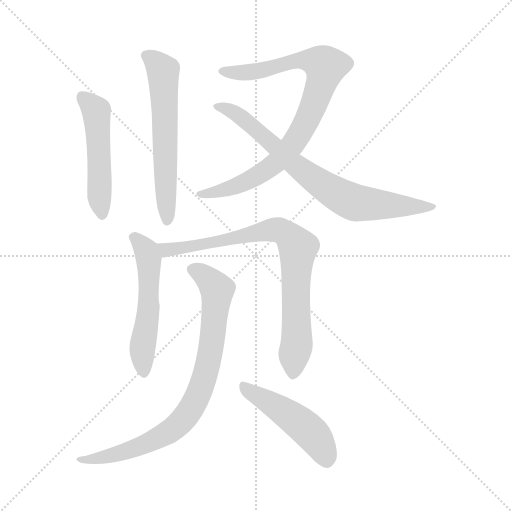
t = 0.00 s
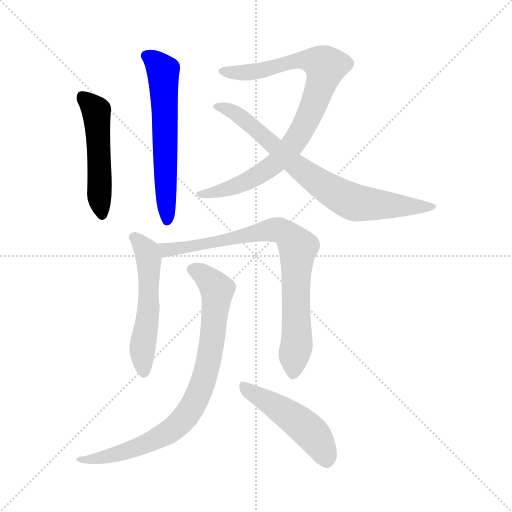
t = 1.33 s
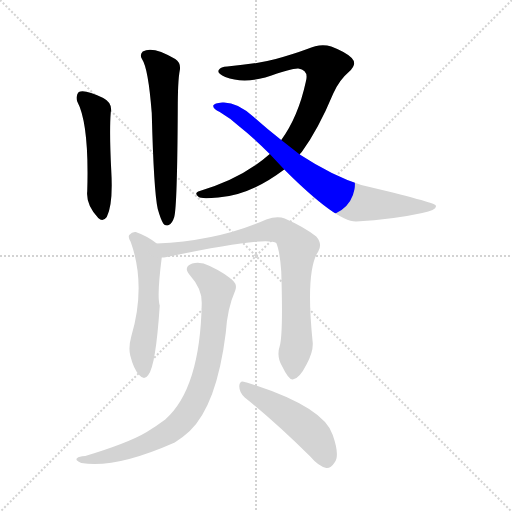
t = 2.67 s
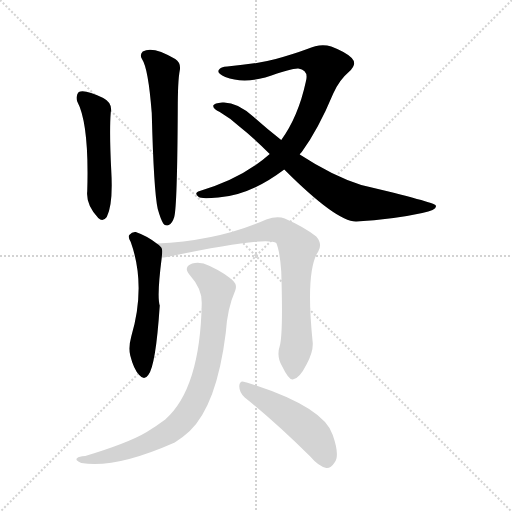
t = 4.00 s
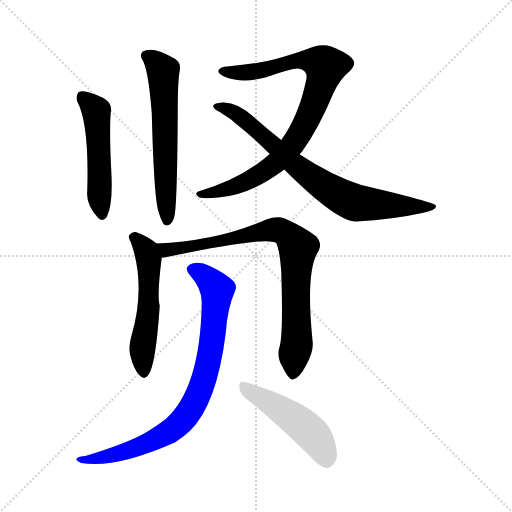
t = 5.33 s
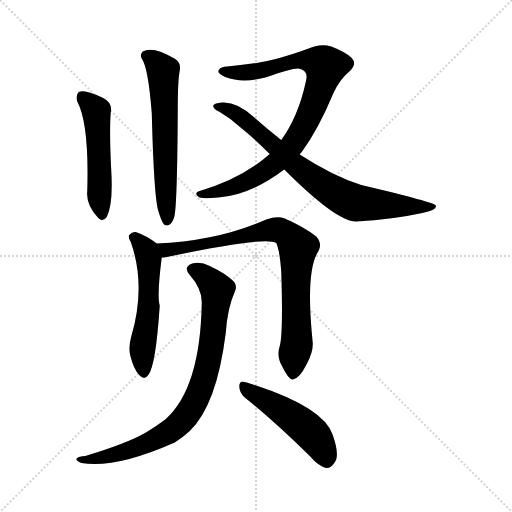
t = 6.66 s

The animated SVG that drew these frames (rendered in a browser with its animation timeline set to each time). Animation: 8 CSS @keyframes rules; one cycle of 6.66 s.

<svg version="1.1" viewBox="0 0 1024 1024" xmlns="http://www.w3.org/2000/svg">
  <g stroke="lightgray" stroke-dasharray="1,1" stroke-width="1" transform="scale(4, 4)">
    <line x1="0" y1="0" x2="256" y2="256"></line>
    <line x1="256" y1="0" x2="0" y2="256"></line>
    <line x1="128" y1="0" x2="128" y2="256"></line>
    <line x1="0" y1="128" x2="256" y2="128"></line>
  </g>
<g transform="scale(1, -1) translate(0, -900)">
   <style type="text/css">
    @keyframes keyframes0 {
      from {
       stroke: blue;
       stroke-dashoffset: 506;
       stroke-width: 128;
       }
       62% {
       animation-timing-function: step-end;
       stroke: blue;
       stroke-dashoffset: 0;
       stroke-width: 128;
       }
       to {
       stroke: black;
       stroke-width: 1024;
       }
       }
       #make-me-a-hanzi-animation-0 {
         animation: keyframes0 0.661784s both;
         animation-delay: 0.000000s;
         animation-timing-function: linear;
       }
    @keyframes keyframes1 {
      from {
       stroke: blue;
       stroke-dashoffset: 599;
       stroke-width: 128;
       }
       66% {
       animation-timing-function: step-end;
       stroke: blue;
       stroke-dashoffset: 0;
       stroke-width: 128;
       }
       to {
       stroke: black;
       stroke-width: 1024;
       }
       }
       #make-me-a-hanzi-animation-1 {
         animation: keyframes1 0.737467s both;
         animation-delay: 0.661784s;
         animation-timing-function: linear;
       }
    @keyframes keyframes2 {
      from {
       stroke: blue;
       stroke-dashoffset: 853;
       stroke-width: 128;
       }
       74% {
       animation-timing-function: step-end;
       stroke: blue;
       stroke-dashoffset: 0;
       stroke-width: 128;
       }
       to {
       stroke: black;
       stroke-width: 1024;
       }
       }
       #make-me-a-hanzi-animation-2 {
         animation: keyframes2 0.944173s both;
         animation-delay: 1.399251s;
         animation-timing-function: linear;
       }
    @keyframes keyframes3 {
      from {
       stroke: blue;
       stroke-dashoffset: 755;
       stroke-width: 128;
       }
       71% {
       animation-timing-function: step-end;
       stroke: blue;
       stroke-dashoffset: 0;
       stroke-width: 128;
       }
       to {
       stroke: black;
       stroke-width: 1024;
       }
       }
       #make-me-a-hanzi-animation-3 {
         animation: keyframes3 0.864421s both;
         animation-delay: 2.343424s;
         animation-timing-function: linear;
       }
    @keyframes keyframes4 {
      from {
       stroke: blue;
       stroke-dashoffset: 539;
       stroke-width: 128;
       }
       64% {
       animation-timing-function: step-end;
       stroke: blue;
       stroke-dashoffset: 0;
       stroke-width: 128;
       }
       to {
       stroke: black;
       stroke-width: 1024;
       }
       }
       #make-me-a-hanzi-animation-4 {
         animation: keyframes4 0.688639s both;
         animation-delay: 3.207845s;
         animation-timing-function: linear;
       }
    @keyframes keyframes5 {
      from {
       stroke: blue;
       stroke-dashoffset: 806;
       stroke-width: 128;
       }
       72% {
       animation-timing-function: step-end;
       stroke: blue;
       stroke-dashoffset: 0;
       stroke-width: 128;
       }
       to {
       stroke: black;
       stroke-width: 1024;
       }
       }
       #make-me-a-hanzi-animation-5 {
         animation: keyframes5 0.905924s both;
         animation-delay: 3.896484s;
         animation-timing-function: linear;
       }
    @keyframes keyframes6 {
      from {
       stroke: blue;
       stroke-dashoffset: 818;
       stroke-width: 128;
       }
       73% {
       animation-timing-function: step-end;
       stroke: blue;
       stroke-dashoffset: 0;
       stroke-width: 128;
       }
       to {
       stroke: black;
       stroke-width: 1024;
       }
       }
       #make-me-a-hanzi-animation-6 {
         animation: keyframes6 0.915690s both;
         animation-delay: 4.802409s;
         animation-timing-function: linear;
       }
    @keyframes keyframes7 {
      from {
       stroke: blue;
       stroke-dashoffset: 480;
       stroke-width: 128;
       }
       61% {
       animation-timing-function: step-end;
       stroke: blue;
       stroke-dashoffset: 0;
       stroke-width: 128;
       }
       to {
       stroke: black;
       stroke-width: 1024;
       }
       }
       #make-me-a-hanzi-animation-7 {
         animation: keyframes7 0.640625s both;
         animation-delay: 5.718099s;
         animation-timing-function: linear;
       }
</style>
<path d="M 154.5 697.0 Q 178.5 652.0 174.5 518.0 Q 171.5 491.0 196.5 464.0 Q 205.5 455.0 213.5 466.0 Q 226.5 491.0 222.5 559.0 Q 218.5 637.0 221.5 675.0 Q 225.5 694.0 206.5 704.0 Q 169.5 722.0 157.5 716.0 Q 150.5 709.0 154.5 697.0 Z" fill="lightgray"></path> 
<path d="M 315.5 482.0 Q 321.5 461.0 326.5 453.0 Q 330.5 447.0 337.5 450.0 Q 344.5 453.0 348.5 466.0 Q 354.5 488.0 355.5 679.0 Q 355.5 739.0 359.5 759.0 Q 362.5 774.0 350.5 782.0 Q 305.5 809.0 285.5 797.0 Q 278.5 790.0 284.5 781.0 Q 296.5 763.0 303.5 674.0 Q 307.5 517.0 315.5 482.0 Z" fill="lightgray"></path> 
<path d="M 599.5 591.0 Q 600.5 594.0 603.5 596.0 Q 636.5 641.0 666.5 713.0 Q 678.5 740.0 697.5 756.0 Q 715.5 771.0 703.5 784.0 Q 691.5 796.0 662.5 807.0 Q 640.5 814.0 614.5 802.0 Q 587.5 792.0 551.5 782.0 Q 514.5 772.0 454.5 767.0 Q 441.5 767.0 437.5 760.0 Q 433.5 753.0 450.5 746.0 Q 484.5 733.0 530.5 745.0 Q 585.5 764.0 596.5 763.0 Q 618.5 760.0 611.5 736.0 Q 596.5 667.0 562.5 620.0 L 539.5 592.0 Q 484.5 543.0 399.5 518.0 Q 386.5 514.0 397.5 506.0 Q 401.5 502.0 436.5 505.0 Q 499.5 509.0 568.5 561.0 L 599.5 591.0 Z" fill="lightgray"></path> 
<path d="M 568.5 561.0 Q 673.5 456.0 712.5 457.0 Q 785.5 461.0 844.5 474.0 Q 875.5 481.0 871.5 489.0 Q 870.5 495.0 722.5 530.0 Q 665.5 548.0 599.5 591.0 L 562.5 620.0 Q 534.5 642.0 507.5 666.0 Q 473.5 697.0 444.5 695.0 Q 428.5 694.0 426.5 689.0 Q 425.5 683.0 439.5 676.0 Q 461.5 663.0 477.5 648.0 Q 505.5 626.0 539.5 592.0 L 568.5 561.0 Z" fill="lightgray"></path> 
<path d="M 313.5 413.0 Q 294.5 428.0 271.5 436.0 Q 264.5 437.0 258.5 430.0 Q 255.5 426.0 261.5 416.0 Q 292.5 329.0 262.5 227.0 Q 256.5 205.0 260.5 189.0 Q 267.5 161.0 278.5 150.0 Q 288.5 138.0 296.5 150.0 Q 311.5 168.0 319.5 289.0 Q 313.5 307.0 323.5 385.0 C 325.5 404.0 325.5 404.0 313.5 413.0 Z" fill="lightgray"></path> 
<path d="M 559.5 208.0 Q 552.5 187.0 564.5 167.0 Q 577.5 140.0 585.5 141.0 Q 598.5 142.0 613.5 172.0 Q 626.5 196.0 625.5 214.0 Q 610.5 358.0 636.5 397.0 Q 645.5 412.0 632.5 427.0 Q 608.5 446.0 569.5 463.0 Q 554.5 469.0 532.5 461.0 Q 435.5 418.0 313.5 413.0 C 283.5 411.0 293.5 381.0 323.5 385.0 Q 327.5 385.0 333.5 386.0 Q 532.5 428.0 552.5 414.0 Q 559.5 399.0 562.5 357.0 Q 566.5 233.0 559.5 208.0 Z" fill="lightgray"></path> 
<path d="M 403.5 294.0 Q 400.5 123.0 330.5 61.0 Q 314.5 49.0 293.5 36.0 Q 256.5 14.0 170.5 -12.0 Q 157.5 -13.0 154.5 -16.0 Q 148.5 -20.0 162.5 -26.0 Q 229.5 -38.0 349.5 15.0 Q 365.5 25.0 379.5 38.0 Q 433.5 90.0 451.5 234.0 Q 454.5 283.0 470.5 319.0 Q 474.5 329.0 467.5 337.0 Q 451.5 353.0 419.5 368.0 Q 400.5 378.0 384.5 373.0 Q 365.5 366.0 379.5 350.0 Q 404.5 322.0 403.5 294.0 Z" fill="lightgray"></path> 
<path d="M 489.5 105.0 Q 549.5 57.0 620.5 -13.0 Q 636.5 -32.0 652.5 -36.0 Q 661.5 -37.0 668.5 -26.0 Q 680.5 -13.0 665.5 30.0 Q 647.5 87.0 493.5 135.0 Q 490.5 136.0 489.5 136.0 Q 479.5 140.0 478.5 128.0 Q 478.5 115.0 489.5 105.0 Z" fill="lightgray"></path> 
      <clipPath id="make-me-a-hanzi-clip-0">
      <path d="M 154.5 697.0 Q 178.5 652.0 174.5 518.0 Q 171.5 491.0 196.5 464.0 Q 205.5 455.0 213.5 466.0 Q 226.5 491.0 222.5 559.0 Q 218.5 637.0 221.5 675.0 Q 225.5 694.0 206.5 704.0 Q 169.5 722.0 157.5 716.0 Q 150.5 709.0 154.5 697.0 Z" fill="lightgray"></path>
      </clipPath>
      <path clip-path="url(#make-me-a-hanzi-clip-0)" d="M 163.5 708.0 L 192.5 678.0 L 198.5 504.0 L 204.5 470.0 " fill="none" id="make-me-a-hanzi-animation-0" stroke-dasharray="378 756" stroke-linecap="round"></path>

      <clipPath id="make-me-a-hanzi-clip-1">
      <path d="M 315.5 482.0 Q 321.5 461.0 326.5 453.0 Q 330.5 447.0 337.5 450.0 Q 344.5 453.0 348.5 466.0 Q 354.5 488.0 355.5 679.0 Q 355.5 739.0 359.5 759.0 Q 362.5 774.0 350.5 782.0 Q 305.5 809.0 285.5 797.0 Q 278.5 790.0 284.5 781.0 Q 296.5 763.0 303.5 674.0 Q 307.5 517.0 315.5 482.0 Z" fill="lightgray"></path>
      </clipPath>
      <path clip-path="url(#make-me-a-hanzi-clip-1)" d="M 293.5 788.0 L 326.5 759.0 L 334.5 460.0 " fill="none" id="make-me-a-hanzi-animation-1" stroke-dasharray="471 942" stroke-linecap="round"></path>

      <clipPath id="make-me-a-hanzi-clip-2">
      <path d="M 599.5 591.0 Q 600.5 594.0 603.5 596.0 Q 636.5 641.0 666.5 713.0 Q 678.5 740.0 697.5 756.0 Q 715.5 771.0 703.5 784.0 Q 691.5 796.0 662.5 807.0 Q 640.5 814.0 614.5 802.0 Q 587.5 792.0 551.5 782.0 Q 514.5 772.0 454.5 767.0 Q 441.5 767.0 437.5 760.0 Q 433.5 753.0 450.5 746.0 Q 484.5 733.0 530.5 745.0 Q 585.5 764.0 596.5 763.0 Q 618.5 760.0 611.5 736.0 Q 596.5 667.0 562.5 620.0 L 539.5 592.0 Q 484.5 543.0 399.5 518.0 Q 386.5 514.0 397.5 506.0 Q 401.5 502.0 436.5 505.0 Q 499.5 509.0 568.5 561.0 L 599.5 591.0 Z" fill="lightgray"></path>
      </clipPath>
      <path clip-path="url(#make-me-a-hanzi-clip-2)" d="M 444.5 758.0 L 506.5 756.0 L 602.5 780.0 L 631.5 777.0 L 651.5 767.0 L 614.5 660.0 L 583.5 608.0 L 558.5 581.0 L 521.5 553.0 L 468.5 526.0 L 402.5 511.0 " fill="none" id="make-me-a-hanzi-animation-2" stroke-dasharray="725 1450" stroke-linecap="round"></path>

      <clipPath id="make-me-a-hanzi-clip-3">
      <path d="M 568.5 561.0 Q 673.5 456.0 712.5 457.0 Q 785.5 461.0 844.5 474.0 Q 875.5 481.0 871.5 489.0 Q 870.5 495.0 722.5 530.0 Q 665.5 548.0 599.5 591.0 L 562.5 620.0 Q 534.5 642.0 507.5 666.0 Q 473.5 697.0 444.5 695.0 Q 428.5 694.0 426.5 689.0 Q 425.5 683.0 439.5 676.0 Q 461.5 663.0 477.5 648.0 Q 505.5 626.0 539.5 592.0 L 568.5 561.0 Z" fill="lightgray"></path>
      </clipPath>
      <path clip-path="url(#make-me-a-hanzi-clip-3)" d="M 431.5 688.0 L 479.5 669.0 L 610.5 554.0 L 700.5 498.0 L 867.5 486.0 " fill="none" id="make-me-a-hanzi-animation-3" stroke-dasharray="627 1254" stroke-linecap="round"></path>

      <clipPath id="make-me-a-hanzi-clip-4">
      <path d="M 313.5 413.0 Q 294.5 428.0 271.5 436.0 Q 264.5 437.0 258.5 430.0 Q 255.5 426.0 261.5 416.0 Q 292.5 329.0 262.5 227.0 Q 256.5 205.0 260.5 189.0 Q 267.5 161.0 278.5 150.0 Q 288.5 138.0 296.5 150.0 Q 311.5 168.0 319.5 289.0 Q 313.5 307.0 323.5 385.0 C 325.5 404.0 325.5 404.0 313.5 413.0 Z" fill="lightgray"></path>
      </clipPath>
      <path clip-path="url(#make-me-a-hanzi-clip-4)" d="M 268.5 425.0 L 293.5 398.0 L 298.5 377.0 L 297.5 278.0 L 284.5 205.0 L 287.5 154.0 " fill="none" id="make-me-a-hanzi-animation-4" stroke-dasharray="411 822" stroke-linecap="round"></path>

      <clipPath id="make-me-a-hanzi-clip-5">
      <path d="M 559.5 208.0 Q 552.5 187.0 564.5 167.0 Q 577.5 140.0 585.5 141.0 Q 598.5 142.0 613.5 172.0 Q 626.5 196.0 625.5 214.0 Q 610.5 358.0 636.5 397.0 Q 645.5 412.0 632.5 427.0 Q 608.5 446.0 569.5 463.0 Q 554.5 469.0 532.5 461.0 Q 435.5 418.0 313.5 413.0 C 283.5 411.0 293.5 381.0 323.5 385.0 Q 327.5 385.0 333.5 386.0 Q 532.5 428.0 552.5 414.0 Q 559.5 399.0 562.5 357.0 Q 566.5 233.0 559.5 208.0 Z" fill="lightgray"></path>
      </clipPath>
      <path clip-path="url(#make-me-a-hanzi-clip-5)" d="M 321.5 408.0 L 345.5 398.0 L 545.5 441.0 L 566.5 437.0 L 578.5 427.0 L 595.5 405.0 L 594.5 223.0 L 586.5 151.0 " fill="none" id="make-me-a-hanzi-animation-5" stroke-dasharray="678 1356" stroke-linecap="round"></path>

      <clipPath id="make-me-a-hanzi-clip-6">
      <path d="M 403.5 294.0 Q 400.5 123.0 330.5 61.0 Q 314.5 49.0 293.5 36.0 Q 256.5 14.0 170.5 -12.0 Q 157.5 -13.0 154.5 -16.0 Q 148.5 -20.0 162.5 -26.0 Q 229.5 -38.0 349.5 15.0 Q 365.5 25.0 379.5 38.0 Q 433.5 90.0 451.5 234.0 Q 454.5 283.0 470.5 319.0 Q 474.5 329.0 467.5 337.0 Q 451.5 353.0 419.5 368.0 Q 400.5 378.0 384.5 373.0 Q 365.5 366.0 379.5 350.0 Q 404.5 322.0 403.5 294.0 Z" fill="lightgray"></path>
      </clipPath>
      <path clip-path="url(#make-me-a-hanzi-clip-6)" d="M 385.5 361.0 L 426.5 332.0 L 434.5 310.0 L 416.5 173.0 L 382.5 83.0 L 350.5 45.0 L 295.5 13.0 L 232.5 -9.0 L 159.5 -20.0 " fill="none" id="make-me-a-hanzi-animation-6" stroke-dasharray="690 1380" stroke-linecap="round"></path>

      <clipPath id="make-me-a-hanzi-clip-7">
      <path d="M 489.5 105.0 Q 549.5 57.0 620.5 -13.0 Q 636.5 -32.0 652.5 -36.0 Q 661.5 -37.0 668.5 -26.0 Q 680.5 -13.0 665.5 30.0 Q 647.5 87.0 493.5 135.0 Q 490.5 136.0 489.5 136.0 Q 479.5 140.0 478.5 128.0 Q 478.5 115.0 489.5 105.0 Z" fill="lightgray"></path>
      </clipPath>
      <path clip-path="url(#make-me-a-hanzi-clip-7)" d="M 488.5 125.0 L 606.5 49.0 L 639.5 12.0 L 653.5 -19.0 " fill="none" id="make-me-a-hanzi-animation-7" stroke-dasharray="352 704" stroke-linecap="round"></path>

</g>
</svg>
